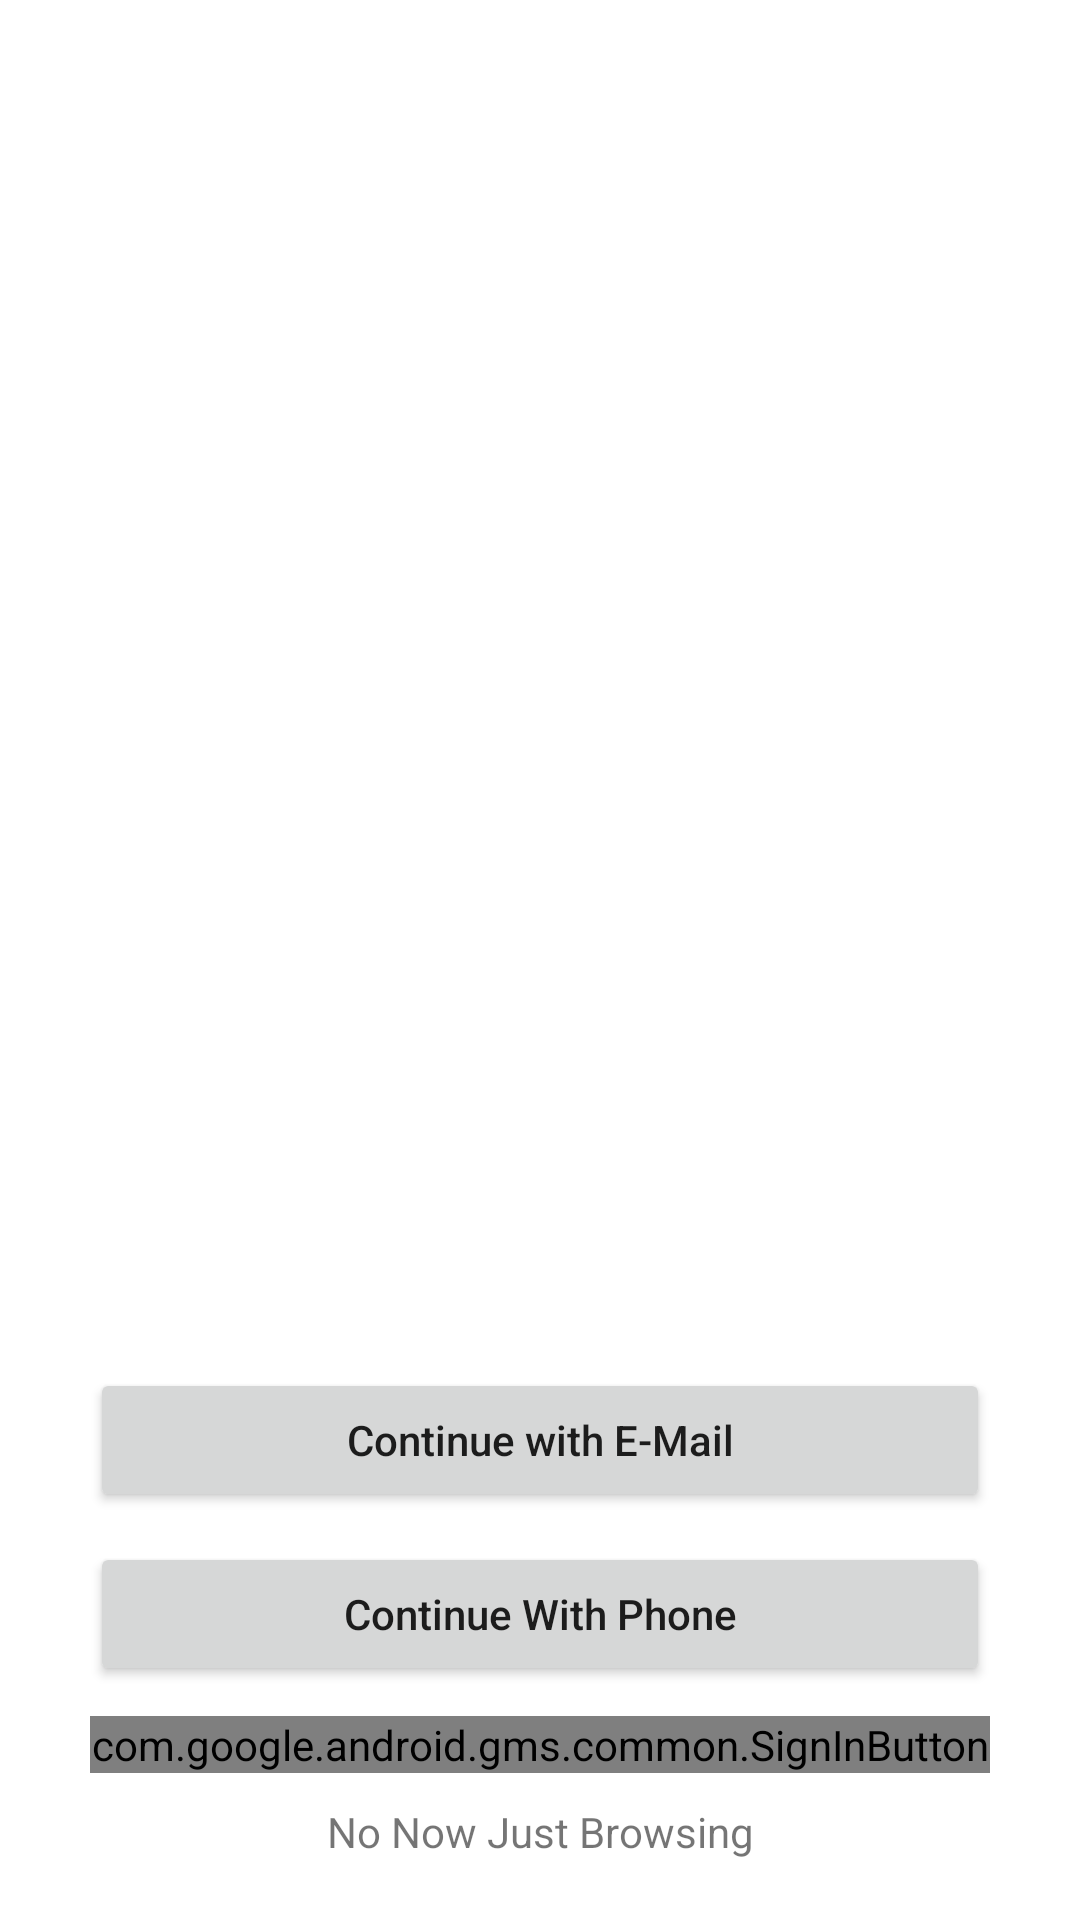

Layout XML and referenced resources for this Android screen:
<!-- AndroidManifest.xml: application theme AppTheme -->
<!-- res/layout/activity_login_in.xml -->
<?xml version="1.0" encoding="utf-8"?>
<androidx.constraintlayout.widget.ConstraintLayout xmlns:android="http://schemas.android.com/apk/res/android"
    xmlns:app="http://schemas.android.com/apk/res-auto"
    xmlns:tools="http://schemas.android.com/tools"
    android:layout_width="match_parent"
    android:layout_height="match_parent"
    tools:context=".userAuth.LoginActivity"
    android:padding="20dp">
    
    <TextView
        android:id="@+id/tvSignInAnonymous"
        android:layout_width="match_parent"
        android:layout_height="wrap_content"
        android:text="No Now Just Browsing"
        android:textAlignment="center"
        app:layout_constraintBottom_toBottomOf="parent"
        android:gravity="center_horizontal" />

    <com.google.android.gms.common.SignInButton
        android:id="@+id/btnGoogleSignIn"
        android:layout_width="match_parent"
        android:layout_height="wrap_content"
        android:layout_margin="10dp"
        app:layout_constraintBottom_toTopOf="@id/tvSignInAnonymous"
        />

    <Button
        android:id="@+id/btnPhoneSignIn"
        android:layout_width="match_parent"
        android:layout_height="wrap_content"
        app:layout_constraintBottom_toTopOf="@id/btnGoogleSignIn"
        android:layout_margin="10dp"
        android:text="Continue With Phone"
        android:textAllCaps="false"/>
    
    <Button
        android:id="@+id/btnEmailSignIn"
        android:layout_width="match_parent"
        android:layout_height="wrap_content"
        app:layout_constraintBottom_toTopOf="@id/btnPhoneSignIn"
        android:layout_margin="10dp"
        android:text="Continue with E-Mail"
        android:textAllCaps="false"/>


</androidx.constraintlayout.widget.ConstraintLayout>
<!-- resources referenced by this layout -->
<resources>
  <style name="AppTheme" parent="Theme.MaterialComponents.Light.DarkActionBar">
          
          <item name="colorPrimary">@color/colorPrimary</item>
          <item name="colorPrimaryDark">@color/colorPrimaryDark</item>
          <item name="colorAccent">@color/colorAccent</item>
          <item name="windowActionBar">false</item>
          <item name="windowNoTitle">true</item>
          <item name="android:windowFullscreen">true</item>
      </style>
  <!-- not gathered from this repository: default colours our renderer supplied (Android Studio template values) -->
  <color name="colorPrimary">#FF6200EE</color>
  <color name="colorPrimaryDark">#FF3700B3</color>
  <color name="colorAccent">#FF03DAC5</color>
</resources>
